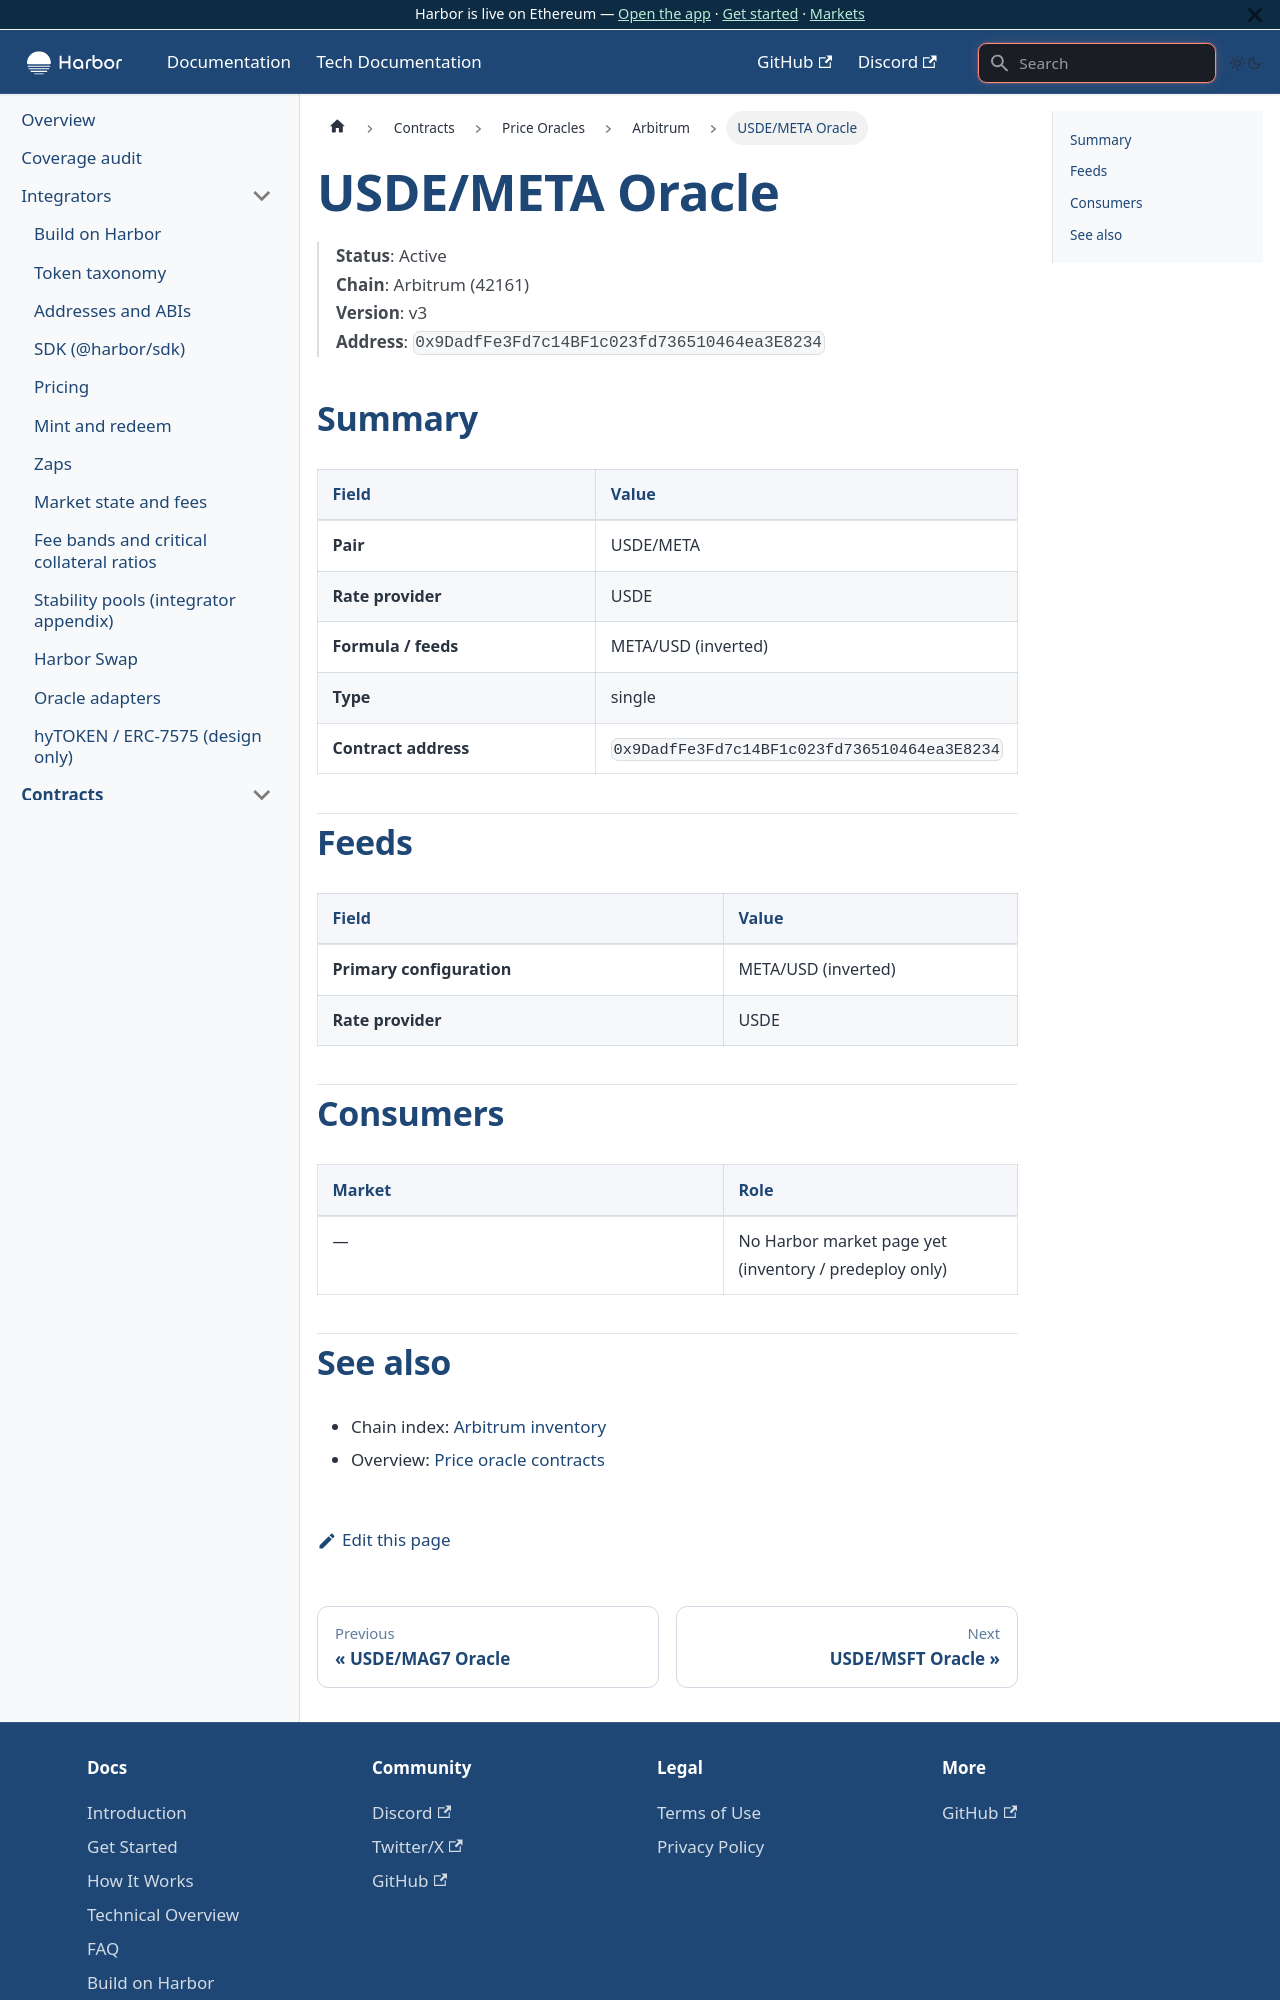

repository: baofinance/harbor-docs · page: tech-docs/contracts/price-oracles/arbitrum/usde-meta/index.html · generator: docusaurus

# USDE/META Oracle

> **Status**: Active  
> **Chain**: Arbitrum (42161)  
> **Version**: v3  
> **Address**: `0x9DadfFe3Fd7c14BF1c023fd736510464ea3E8234`

## Summary

| Field | Value |
| ----- | ----- |
| **Pair** | USDE/META |
| **Rate provider** | USDE |
| **Formula / feeds** | META/USD (inverted) |
| **Type** | single |
| **Contract address** | `0x9DadfFe3Fd7c14BF1c023fd736510464ea3E8234` |

## Feeds

| Field | Value |
| ----- | ----- |
| **Primary configuration** | META/USD (inverted) |
| **Rate provider** | USDE |

## Consumers

| Market | Role |
| ------ | ---- |
| — | No Harbor market page yet (inventory / predeploy only) |
